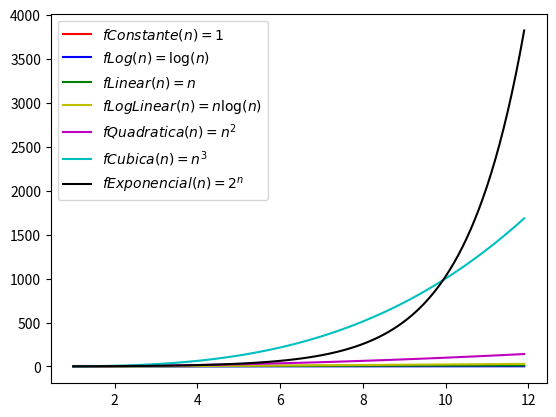

Here is the Python script that generated this plot:
from numpy import arange, sqrt, log10, log
import matplotlib.pyplot as plt

def f_const(n):
    return 1
f_const_valores = []

def f_log(n):
    return log(n)
f_log_valores = []

def f_linear(n):
    return n
f_linear_valores = []

def f_log_linear(n):
    return n*log(n)
f_log_linear_valores = []

def f_quadratica(n):
    return n**2
f_quadratica_valores = []

def f_cubica(n):
    return n**3
f_cubica_valores = []

def f_expo(n):
    return 2**n
f_expo_valores = []

for i in arange(1, 12, 0.1):
    f_const_valores.append(f_const(i))
    f_log_valores.append(f_log(i))
    f_linear_valores.append(f_linear(i))
    f_log_linear_valores.append(f_log_linear(i))
    f_quadratica_valores.append(f_quadratica(i))
    f_cubica_valores.append(f_cubica(i))
    f_expo_valores.append(f_expo(i))

plt.figure()

plt.plot(arange(1, 12, 0.1), f_const_valores, 'r-', label=r'$fConstante(n) = 1$')
plt.plot(arange(1, 12, 0.1), f_log_valores, 'b-', label=r'$fLog(n) = \log(n)$')
plt.plot(arange(1, 12, 0.1), f_linear_valores, 'g-', label=r'$fLinear(n) = n$')
plt.plot(arange(1, 12, 0.1), f_log_linear_valores, 'y-', label=r'$fLogLinear(n) = n \log(n)$')
plt.plot(arange(1, 12, 0.1), f_quadratica_valores, 'm-', label=r'$fQuadratica(n) = n^2$')
plt.plot(arange(1, 12, 0.1), f_cubica_valores, 'c-', label=r'$fCubica(n) = n^3$')
plt.plot(arange(1, 12, 0.1), f_expo_valores, 'k-', label=r'$fExponencial(n) = 2^n$')

plt.legend(loc="upper left")

plt.savefig("exemplo.png", dpi=600)